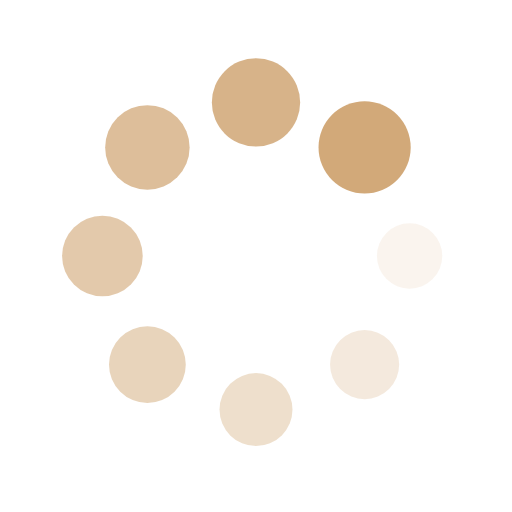
t = 0.00 s
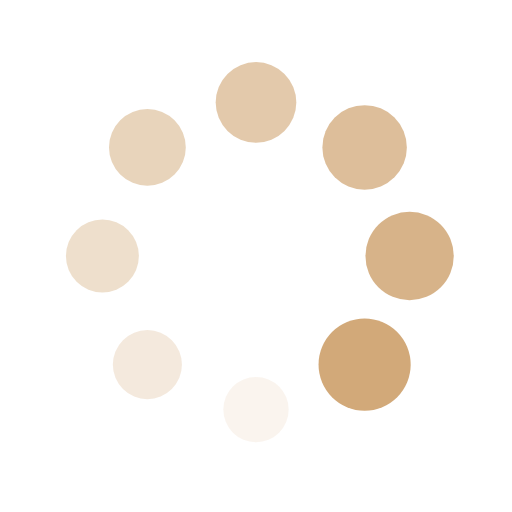
t = 0.25 s
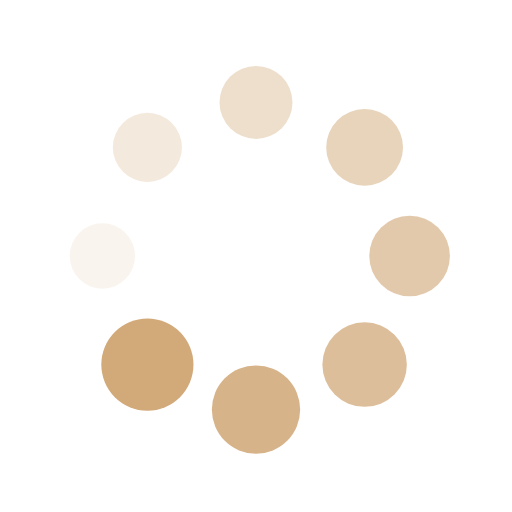
t = 0.50 s
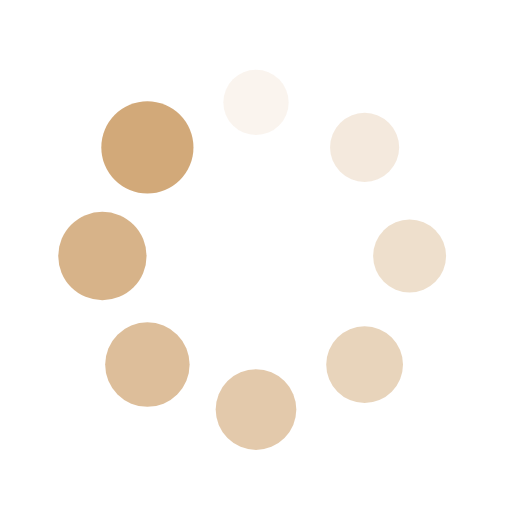
t = 0.75 s

The animated SVG that drew these frames (rendered in a browser with its animation timeline set to each time). Animation: 16 SMIL elements (animate=8,animateTransform=8); one cycle of 1.00 s, repeats indefinitely.

<svg xmlns="http://www.w3.org/2000/svg" viewBox="0 0 100 100" preserveAspectRatio="xMidYMid" width="200" height="200" style="shape-rendering: auto; display: block; background: transparent;" xmlns:xlink="http://www.w3.org/1999/xlink"><g><g transform="translate(80,50)">
<g transform="rotate(0)">
<circle fill-opacity="1" fill="#d2a979" r="6" cy="0" cx="0">
  <animateTransform repeatCount="indefinite" dur="1s" keyTimes="0;1" values="1.5 1.5;1 1" begin="-0.875s" type="scale" attributeName="transform"></animateTransform>
  <animate begin="-0.875s" values="1;0" repeatCount="indefinite" dur="1s" keyTimes="0;1" attributeName="fill-opacity"></animate>
</circle>
</g>
</g><g transform="translate(71.21320343559643,71.21320343559643)">
<g transform="rotate(45)">
<circle fill-opacity="0.875" fill="#d2a979" r="6" cy="0" cx="0">
  <animateTransform repeatCount="indefinite" dur="1s" keyTimes="0;1" values="1.5 1.5;1 1" begin="-0.75s" type="scale" attributeName="transform"></animateTransform>
  <animate begin="-0.75s" values="1;0" repeatCount="indefinite" dur="1s" keyTimes="0;1" attributeName="fill-opacity"></animate>
</circle>
</g>
</g><g transform="translate(50,80)">
<g transform="rotate(90)">
<circle fill-opacity="0.75" fill="#d2a979" r="6" cy="0" cx="0">
  <animateTransform repeatCount="indefinite" dur="1s" keyTimes="0;1" values="1.5 1.5;1 1" begin="-0.625s" type="scale" attributeName="transform"></animateTransform>
  <animate begin="-0.625s" values="1;0" repeatCount="indefinite" dur="1s" keyTimes="0;1" attributeName="fill-opacity"></animate>
</circle>
</g>
</g><g transform="translate(28.786796564403577,71.21320343559643)">
<g transform="rotate(135)">
<circle fill-opacity="0.625" fill="#d2a979" r="6" cy="0" cx="0">
  <animateTransform repeatCount="indefinite" dur="1s" keyTimes="0;1" values="1.5 1.5;1 1" begin="-0.5s" type="scale" attributeName="transform"></animateTransform>
  <animate begin="-0.5s" values="1;0" repeatCount="indefinite" dur="1s" keyTimes="0;1" attributeName="fill-opacity"></animate>
</circle>
</g>
</g><g transform="translate(20,50.00000000000001)">
<g transform="rotate(180)">
<circle fill-opacity="0.5" fill="#d2a979" r="6" cy="0" cx="0">
  <animateTransform repeatCount="indefinite" dur="1s" keyTimes="0;1" values="1.5 1.5;1 1" begin="-0.375s" type="scale" attributeName="transform"></animateTransform>
  <animate begin="-0.375s" values="1;0" repeatCount="indefinite" dur="1s" keyTimes="0;1" attributeName="fill-opacity"></animate>
</circle>
</g>
</g><g transform="translate(28.78679656440357,28.786796564403577)">
<g transform="rotate(225)">
<circle fill-opacity="0.375" fill="#d2a979" r="6" cy="0" cx="0">
  <animateTransform repeatCount="indefinite" dur="1s" keyTimes="0;1" values="1.5 1.5;1 1" begin="-0.25s" type="scale" attributeName="transform"></animateTransform>
  <animate begin="-0.25s" values="1;0" repeatCount="indefinite" dur="1s" keyTimes="0;1" attributeName="fill-opacity"></animate>
</circle>
</g>
</g><g transform="translate(49.99999999999999,20)">
<g transform="rotate(270)">
<circle fill-opacity="0.25" fill="#d2a979" r="6" cy="0" cx="0">
  <animateTransform repeatCount="indefinite" dur="1s" keyTimes="0;1" values="1.5 1.5;1 1" begin="-0.125s" type="scale" attributeName="transform"></animateTransform>
  <animate begin="-0.125s" values="1;0" repeatCount="indefinite" dur="1s" keyTimes="0;1" attributeName="fill-opacity"></animate>
</circle>
</g>
</g><g transform="translate(71.21320343559643,28.78679656440357)">
<g transform="rotate(315)">
<circle fill-opacity="0.125" fill="#d2a979" r="6" cy="0" cx="0">
  <animateTransform repeatCount="indefinite" dur="1s" keyTimes="0;1" values="1.5 1.5;1 1" begin="0s" type="scale" attributeName="transform"></animateTransform>
  <animate begin="0s" values="1;0" repeatCount="indefinite" dur="1s" keyTimes="0;1" attributeName="fill-opacity"></animate>
</circle>
</g>
</g><g></g></g><!-- [ldio] generated by https://loading.io --></svg>
